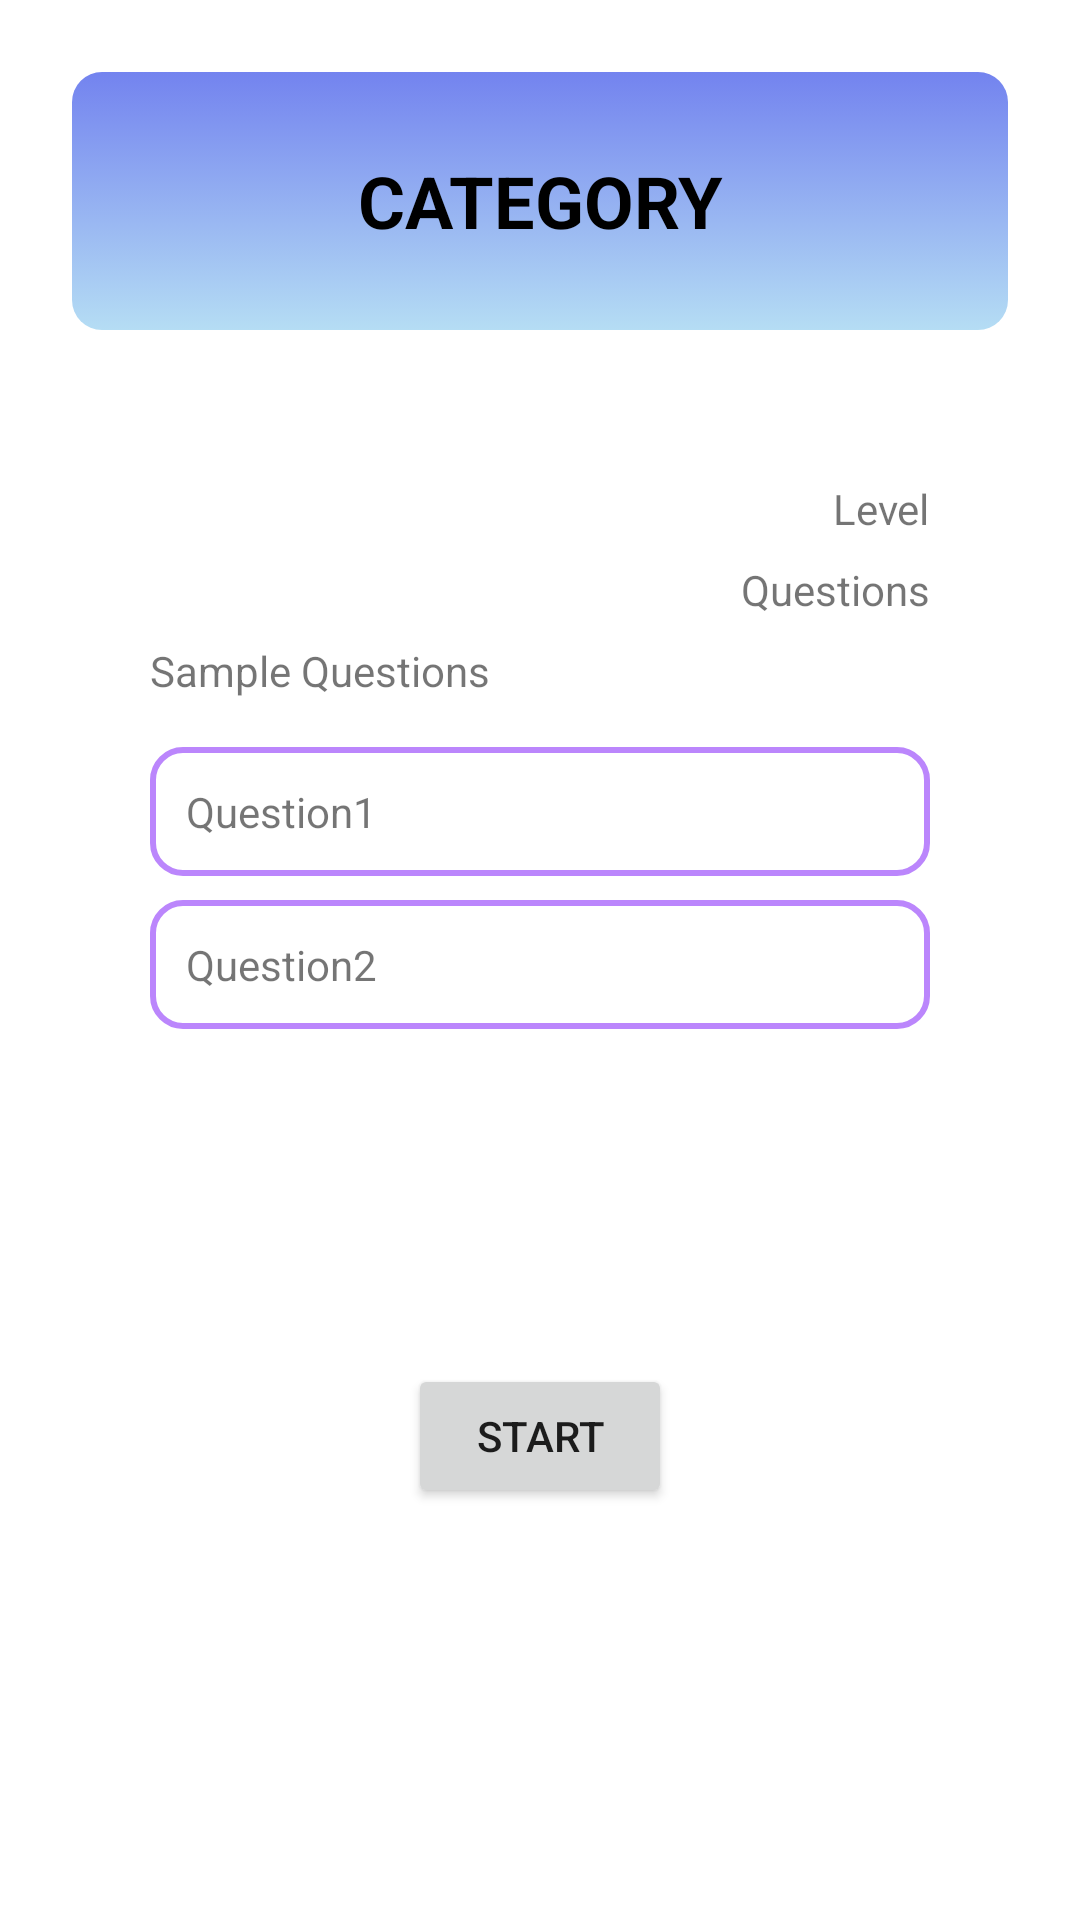

Produce the Android XML layout that renders to this screen, including the resource entries it uses.
<!-- AndroidManifest.xml: application theme Theme.QuizApp -->
<!-- res/layout/fragment_preview.xml -->
<?xml version="1.0" encoding="utf-8"?>
<androidx.constraintlayout.widget.ConstraintLayout xmlns:android="http://schemas.android.com/apk/res/android"
    xmlns:app="http://schemas.android.com/apk/res-auto"
    xmlns:tools="http://schemas.android.com/tools"
    android:layout_width="match_parent"
    android:background="@drawable/gradientbg"
    android:layout_height="match_parent"
    tools:context=".fragments.PreviewFragment">

    <TextView
        android:id="@+id/textViewCategory"
        android:layout_width="match_parent"
        android:layout_height="86dp"
        android:layout_marginStart="24dp"
        android:layout_marginLeft="24dp"
        android:layout_marginTop="24dp"
        android:layout_marginEnd="24dp"
        android:layout_marginRight="24dp"
        android:background="@drawable/gradient"
        android:gravity="center"
        android:padding="16dp"
        android:text="Category"
        android:textAllCaps="true"
        android:textColor="@color/black"
        android:textSize="24sp"
        android:textStyle="bold"
        app:layout_constraintEnd_toEndOf="parent"
        app:layout_constraintStart_toStartOf="parent"
        app:layout_constraintTop_toTopOf="parent" />

    <androidx.constraintlayout.widget.ConstraintLayout
        style="@style/CustomContainer"
        android:layout_width="0dp"
        android:layout_height="0dp"
        android:layout_marginStart="24dp"
        android:layout_marginLeft="24dp"
        android:layout_marginTop="24dp"
        android:layout_marginEnd="24dp"
        android:layout_marginRight="24dp"
        android:layout_marginBottom="24dp"
        app:layout_constraintBottom_toBottomOf="parent"
        app:layout_constraintEnd_toEndOf="parent"
        app:layout_constraintStart_toStartOf="parent"
        app:layout_constraintTop_toBottomOf="@+id/textViewCategory">

        <TextView
            android:id="@+id/textQuestionPreview2"
            android:layout_width="match_parent"
            android:layout_height="wrap_content"
            android:layout_marginStart="24dp"
            android:layout_marginLeft="24dp"
            android:layout_marginTop="8dp"
            android:layout_marginEnd="24dp"
            android:layout_marginRight="24dp"
            android:background="@drawable/border"
            android:padding="12dp"
            android:text="Question2"
            app:layout_constraintEnd_toEndOf="parent"
            app:layout_constraintStart_toStartOf="parent"
            app:layout_constraintTop_toBottomOf="@+id/textQuestionPreview" />

        <TextView
            android:id="@+id/textQuestionPreview"
            android:layout_width="match_parent"
            android:layout_height="wrap_content"
            android:layout_marginStart="24dp"
            android:layout_marginLeft="24dp"
            android:layout_marginTop="16dp"
            android:layout_marginEnd="24dp"
            android:layout_marginRight="24dp"
            android:background="@drawable/border"
            android:padding="12dp"
            android:text="Question1"
            app:layout_constraintEnd_toEndOf="parent"
            app:layout_constraintStart_toStartOf="parent"
            app:layout_constraintTop_toBottomOf="@+id/textView6" />

        <TextView
            android:id="@+id/textDifficulty"
            android:layout_width="wrap_content"
            android:layout_height="wrap_content"
            android:layout_marginTop="24dp"
            android:layout_marginEnd="24dp"
            android:layout_marginRight="24dp"
            android:text="Level"
            app:layout_constraintEnd_toEndOf="parent"
            app:layout_constraintTop_toTopOf="parent" />

        <TextView
            android:id="@+id/textTotalQuestions"
            android:layout_width="wrap_content"
            android:layout_height="wrap_content"
            android:layout_marginTop="8dp"
            android:layout_marginEnd="24dp"
            android:layout_marginRight="24dp"
            android:text="Questions"
            app:layout_constraintEnd_toEndOf="parent"
            app:layout_constraintTop_toBottomOf="@+id/textDifficulty" />

        <Button
            android:id="@+id/btnStart"
            android:layout_width="wrap_content"
            android:layout_height="wrap_content"
            android:text="@string/text_start"
            app:layout_constraintBottom_toBottomOf="parent"
            app:layout_constraintEnd_toEndOf="parent"
            app:layout_constraintHorizontal_bias="0.5"
            app:layout_constraintStart_toStartOf="parent"
            app:layout_constraintTop_toBottomOf="@+id/textQuestionPreview2" />

        <TextView
            android:id="@+id/textView6"
            android:layout_width="wrap_content"
            android:layout_height="wrap_content"
            android:layout_marginStart="24dp"
            android:layout_marginLeft="24dp"
            android:layout_marginTop="8dp"
            android:text="Sample Questions"
            app:layout_constraintStart_toStartOf="parent"
            app:layout_constraintTop_toBottomOf="@+id/textTotalQuestions" />
    </androidx.constraintlayout.widget.ConstraintLayout>

</androidx.constraintlayout.widget.ConstraintLayout>
<!-- resources referenced by this layout -->
<resources>
  <color name="black">#FF000000</color>
  <!-- drawable border (drawable) -->
  <?xml version="1.0" encoding="utf-8"?>
  <shape xmlns:android="http://schemas.android.com/apk/res/android">
      <stroke android:width="2dp" android:color="@color/purple_200" />
      <corners android:radius="10dp" />
      <solid android:color="@color/transparent"/>
      <padding android:left="2dp" android:top="2dp" android:right="2dp" android:bottom="2dp" />
  </shape>
  <!-- drawable gradient (drawable) -->
  <?xml version="1.0" encoding="utf-8"?>
  <selector xmlns:android="http://schemas.android.com/apk/res/android">
      <item>
          <shape>
              <gradient
                  android:angle="90"
                  android:endColor="@color/light_purple"
                  android:startColor="@color/light_blue"
                  android:type="linear" />
              <corners android:radius="10dp" />
          </shape>
      </item>
  </selector>
  <string name="text_start">Start</string>
  <style name="CustomContainer" parent="Theme.AppCompat">
          <item name="android:background">@drawable/rounded_border</item>
      </style>
  <style name="Theme.QuizApp" parent="Theme.MaterialComponents.DayNight.DarkActionBar">
          
          <item name="colorPrimary">@color/purple_500</item>
          <item name="colorPrimaryVariant">@color/purple_700</item>
          <item name="colorOnPrimary">@color/white</item>
          
          <item name="colorSecondary">@color/teal_200</item>
          <item name="colorSecondaryVariant">@color/teal_700</item>
          <item name="colorOnSecondary">@color/black</item>
          
          <item name="android:statusBarColor" tools:targetApi="l">?attr/colorPrimaryVariant</item>
          
  
          
      </style>
  <color name="purple_200">#FFBB86FC</color>
  <color name="transparent">#00FFFFFF</color>
  <color name="light_purple">#7383EF</color>
  <color name="light_blue">#B5DDF4</color>
  <!-- drawable rounded_border (drawable) -->
  <?xml version="1.0" encoding="utf-8"?>
  <shape xmlns:android="http://schemas.android.com/apk/res/android">
      <corners android:radius="14dp" />
      <solid android:color="@color/white"/>
      <padding android:left="2dp" android:top="2dp" android:right="2dp" android:bottom="2dp" />
  </shape>
  <color name="purple_500">#FF6200EE</color>
  <color name="purple_700">#FF3700B3</color>
  <color name="white">#FFFFFFFF</color>
  <color name="teal_200">#FF03DAC5</color>
  <color name="teal_700">#FF018786</color>
</resources>
